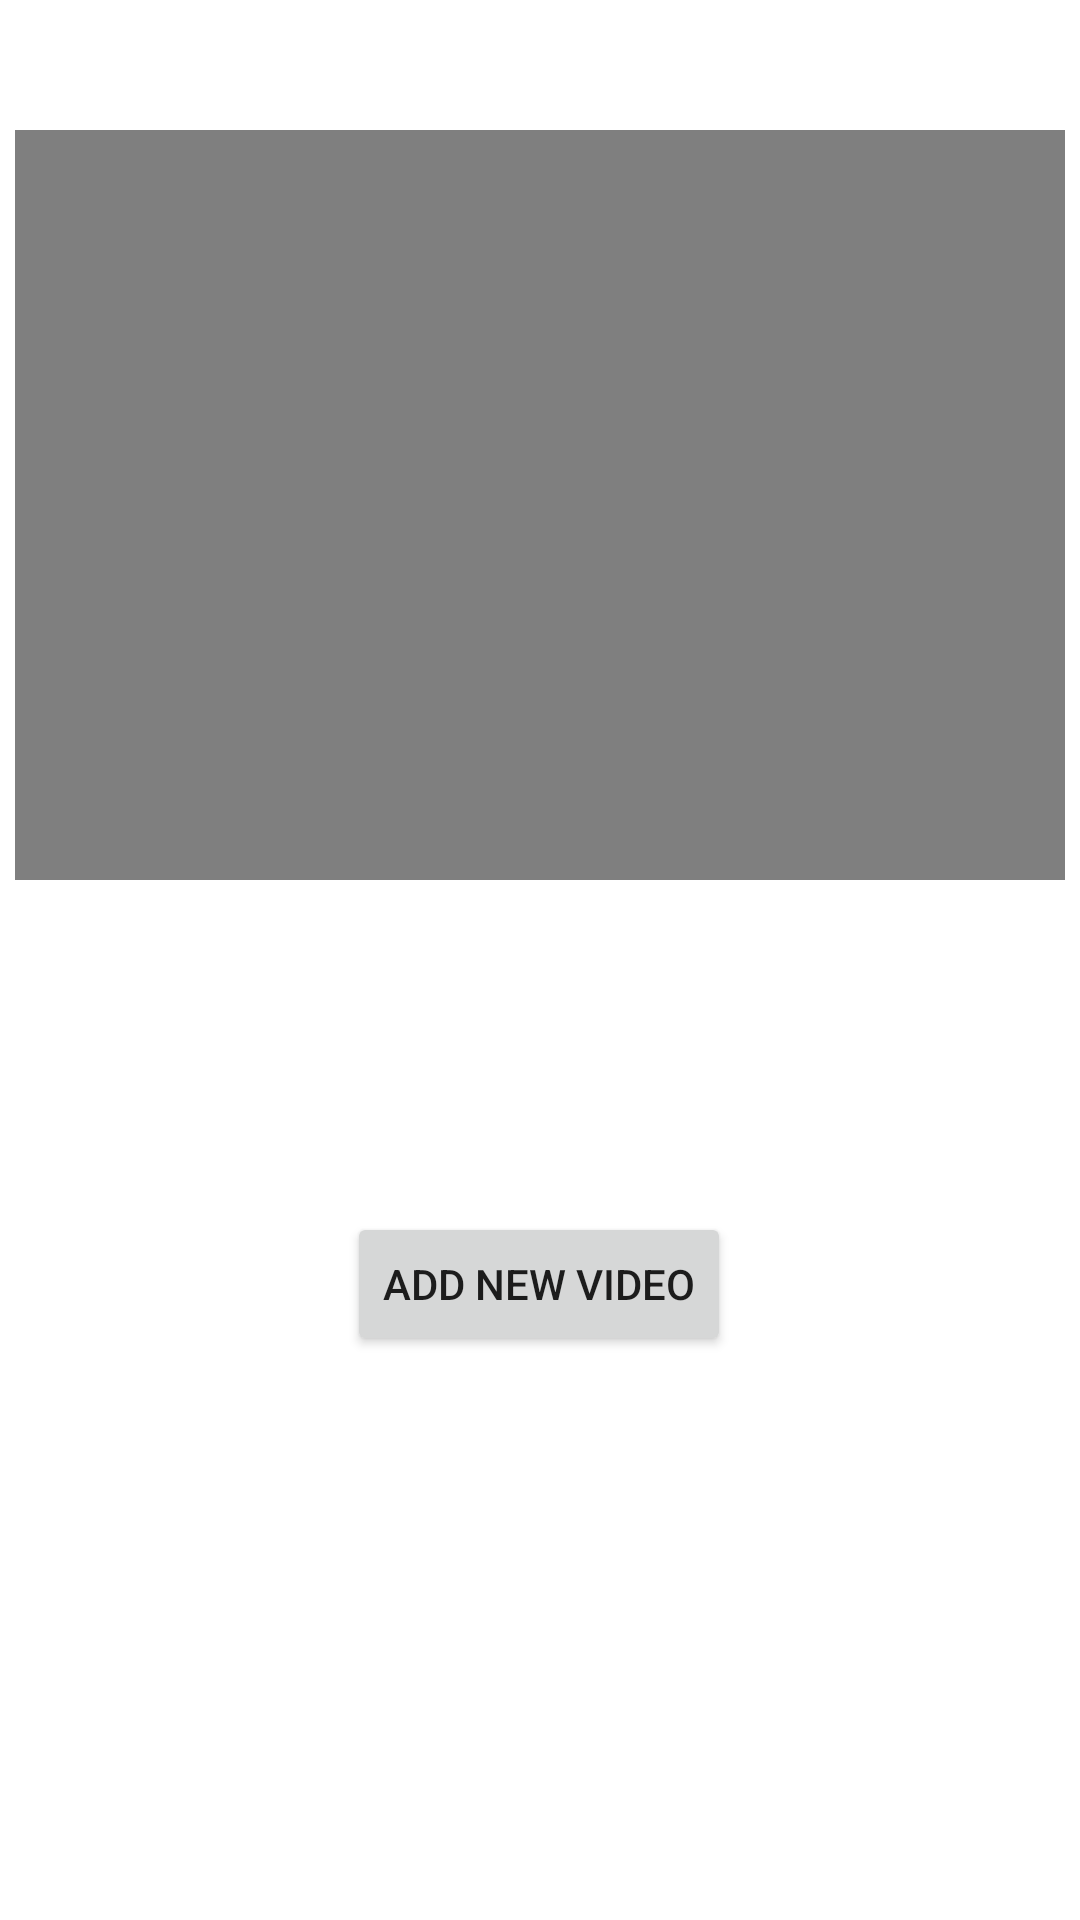

Layout XML and referenced resources for this Android screen:
<!-- AndroidManifest.xml: application theme Theme.AmplifyTutorial -->
<!-- res/layout/activity_view_video.xml -->
<?xml version="1.0" encoding="utf-8"?>
<androidx.constraintlayout.widget.ConstraintLayout xmlns:android="http://schemas.android.com/apk/res/android"
    xmlns:app="http://schemas.android.com/apk/res-auto"
    xmlns:tools="http://schemas.android.com/tools"
    android:layout_width="match_parent"
    android:layout_height="match_parent"
    tools:context=".ViewVideoActivity">

    <VideoView
        android:id="@+id/videoViewShow"
        android:layout_width="350dp"
        android:layout_height="250dp"
        app:layout_constraintBottom_toBottomOf="parent"
        app:layout_constraintEnd_toEndOf="parent"
        app:layout_constraintHorizontal_bias="0.5"
        app:layout_constraintStart_toStartOf="parent"
        app:layout_constraintTop_toTopOf="parent"
        app:layout_constraintVertical_bias="0.111" />

    <Button
        android:id="@+id/button7"
        android:layout_width="wrap_content"
        android:layout_height="wrap_content"
        android:onClick="btnAddNewVideo"
        android:text="Add New Video"
        app:layout_constraintBottom_toBottomOf="parent"
        app:layout_constraintEnd_toEndOf="parent"
        app:layout_constraintHorizontal_bias="0.498"
        app:layout_constraintStart_toStartOf="parent"
        app:layout_constraintTop_toBottomOf="@+id/videoViewShow"
        app:layout_constraintVertical_bias="0.371" />

    <TextView
        android:id="@+id/tvMessage"
        android:layout_width="200dp"
        android:layout_height="50dp"
        android:gravity="center|center_horizontal"
        app:layout_constraintBottom_toBottomOf="parent"
        app:layout_constraintEnd_toEndOf="parent"
        app:layout_constraintHorizontal_bias="0.5"
        app:layout_constraintStart_toStartOf="parent"
        app:layout_constraintTop_toBottomOf="@+id/button7" />
</androidx.constraintlayout.widget.ConstraintLayout>
<!-- resources referenced by this layout -->
<resources>
  <style name="Theme.AmplifyTutorial" parent="Theme.MaterialComponents.DayNight.DarkActionBar">
          
          <item name="colorPrimary">@color/purple_500</item>
          <item name="colorPrimaryVariant">@color/purple_700</item>
          <item name="colorOnPrimary">@color/white</item>
          
          <item name="colorSecondary">@color/teal_200</item>
          <item name="colorSecondaryVariant">@color/teal_700</item>
          <item name="colorOnSecondary">@color/black</item>
          
          <item name="android:statusBarColor" tools:targetApi="l">?attr/colorPrimaryVariant</item>
          
      </style>
  <!-- not gathered from this repository: default colours our renderer supplied (Android Studio template values) -->
  <color name="purple_500">#FF6200EE</color>
  <color name="purple_700">#FF3700B3</color>
  <color name="teal_200">#FF03DAC5</color>
  <color name="teal_700">#FF018786</color>
  <color name="black">#FF000000</color>
  <color name="white">#FFFFFFFF</color>
</resources>
